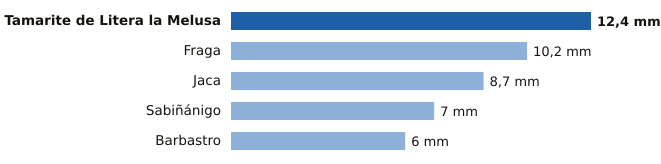

The file beside this chart, header and first rows:
estacion, provincia, mm
Tamarite de Litera la Melusa, Huesca, 12.4
Fraga, Huesca, 10.2
Jaca, Huesca, 8.7
Sabiñánigo, Huesca, 7.0
Barbastro, Huesca, 6.0
